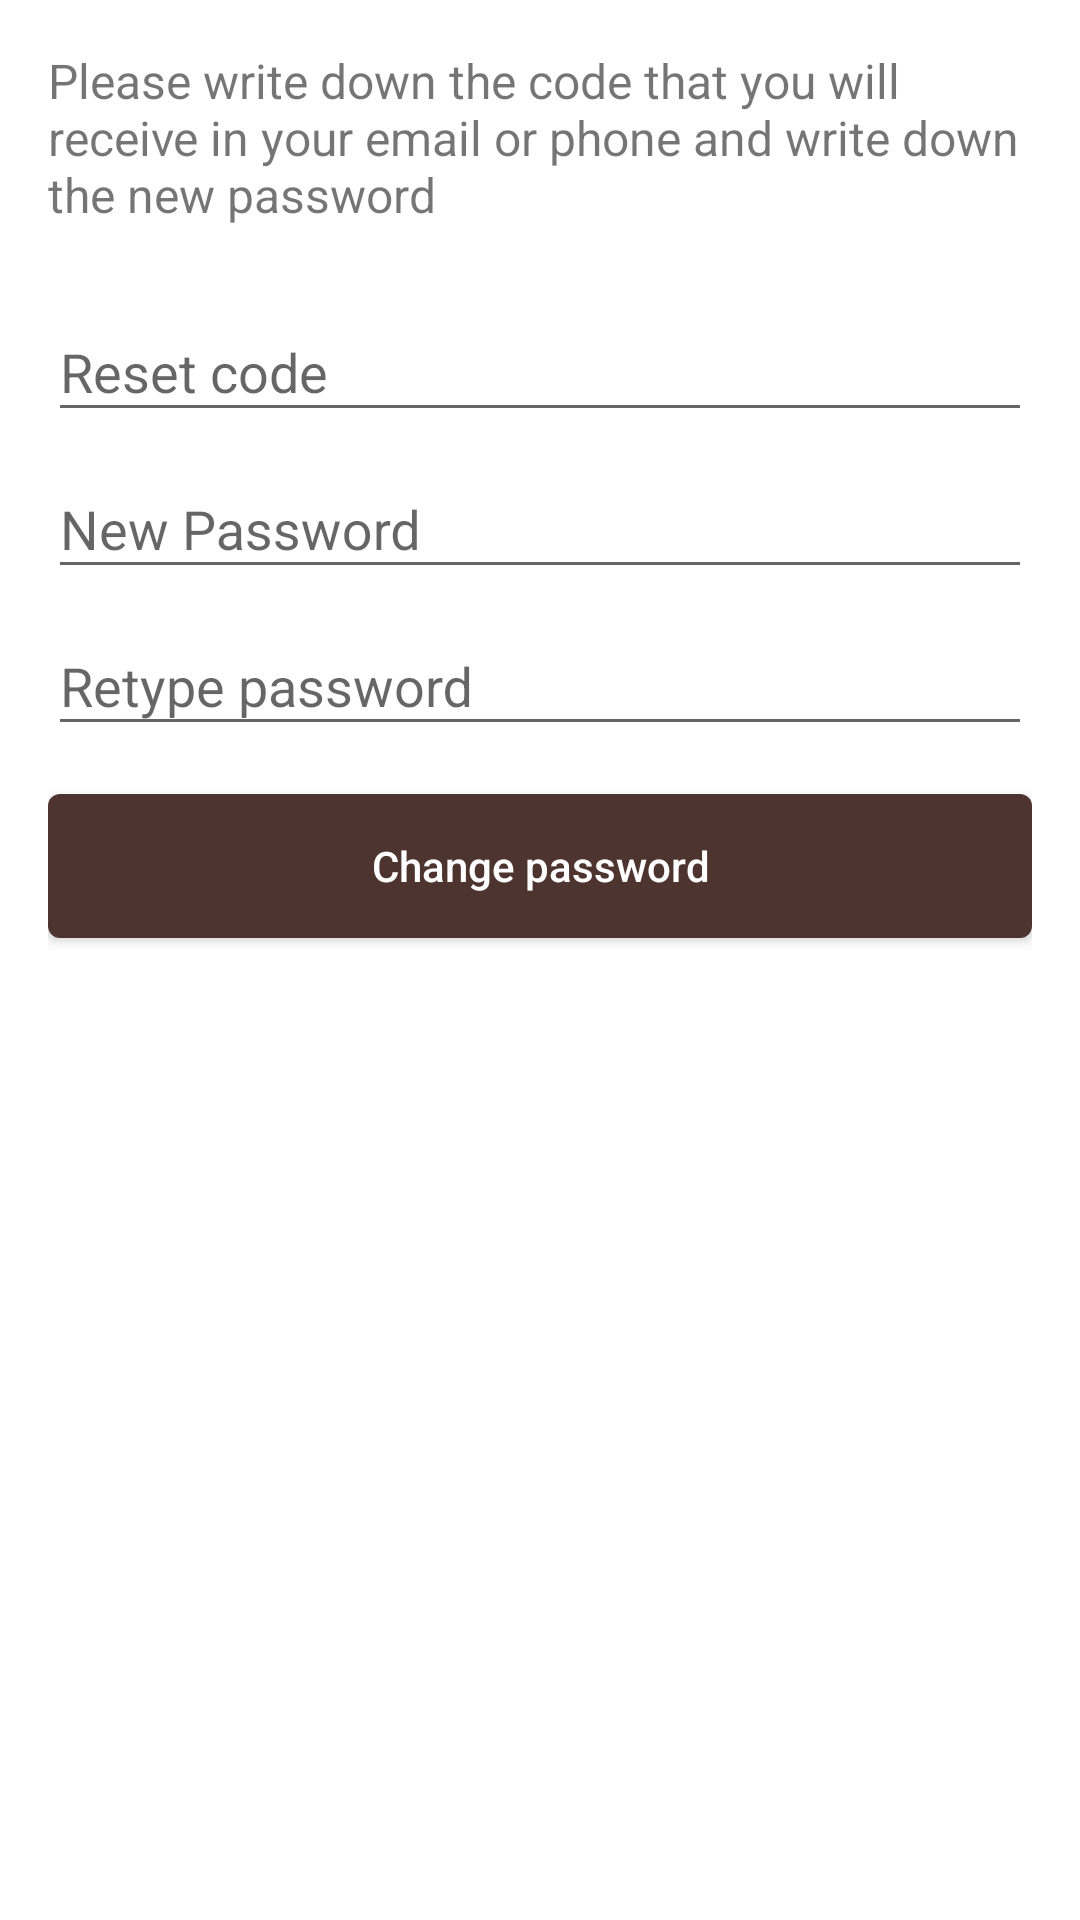

The Android layout XML behind this screen, and the referenced resources:
<!-- AndroidManifest.xml: application theme AppTheme.Launcher -->
<!-- res/layout/activity_forgot_password_reset.xml -->
<?xml version="1.0" encoding="utf-8"?>
<LinearLayout xmlns:android="http://schemas.android.com/apk/res/android"
    android:orientation="vertical"
    android:padding="16dp"
    android:layout_width="match_parent"
    android:layout_height="match_parent"
    android:background="@color/white">

    <TextView
        android:id="@+id/tvForgotPasswordResetDescription"
        android:text="Please write down the code that you will receive in your email or phone and write down the new password"
        android:layout_width="match_parent"
        android:layout_marginBottom="16dp"
        android:textSize="16sp"
        fontPath="@string/fontRobotoSlabLight"
        android:layout_height="wrap_content" />

    <com.google.android.material.textfield.TextInputLayout
        android:layout_width="match_parent"
        android:layout_height="wrap_content">

        <EditText
            android:id="@+id/etForgotPasswordResetCode"
            android:hint="Reset code"
            android:imeOptions="actionNext"
            android:maxLines="1"
            fontPath="@string/fontRobotoSlabRegular"
            android:scrollHorizontally="true"
            android:inputType="text"
            android:layout_width="match_parent"
            android:layout_height="wrap_content" />

    </com.google.android.material.textfield.TextInputLayout>

    <com.google.android.material.textfield.TextInputLayout
        android:layout_width="match_parent"
        android:layout_height="wrap_content">
        <EditText
            android:id="@+id/etForgotPasswordResetNew"
            android:hint="New Password"
            android:imeOptions="actionNext"
            android:maxLines="1"
            fontPath="@string/fontRobotoSlabRegular"
            android:scrollHorizontally="true"
            android:inputType="textPassword"
            android:layout_width="match_parent"
            android:layout_height="wrap_content" />
    </com.google.android.material.textfield.TextInputLayout>

    <com.google.android.material.textfield.TextInputLayout
        android:layout_width="match_parent"
        android:layout_height="wrap_content">
        <EditText
            android:id="@+id/etForgotPasswordResetRetype"
            android:hint="Retype password"
            android:imeOptions="actionDone"
            android:maxLines="1"
            fontPath="@string/fontRobotoSlabRegular"
            android:scrollHorizontally="true"
            android:inputType="textPassword"
            android:layout_width="match_parent"
            android:layout_height="wrap_content" />
    </com.google.android.material.textfield.TextInputLayout>

    <Button
        android:id="@+id/bnForgotPasswordChange"
        android:text="Change password"
        fontPath="@string/fontRobotoSlabBold"
        android:textAllCaps="false"
        android:layout_marginTop="16dp"
        android:layout_width="match_parent"
        android:background="@drawable/rectangle_round_corner"
        android:textColor="@color/white"
        android:layout_height="wrap_content" />

</LinearLayout>
<!-- resources referenced by this layout -->
<resources>
  <color name="white">#FFFFFF</color>
  <!-- drawable rectangle_round_corner (drawable) -->
  <?xml version="1.0" encoding="utf-8"?>
  <selector xmlns:android="http://schemas.android.com/apk/res/android">
      <item>
          <shape android:shape="rectangle">
              
              <solid android:color="@color/brown_800"/>
              
              <corners android:radius="4dp"/>
          </shape>
      </item>
  </selector>
  <string name="fontRobotoSlabBold">fonts/RobotoSlab-Bold.ttf</string>
  <string name="fontRobotoSlabLight">fonts/RobotoSlab-Light.ttf</string>
  <string name="fontRobotoSlabRegular">fonts/RobotoSlab-Regular.ttf</string>
  <style name="AppTheme.Launcher">
          <item name="android:windowBackground">@drawable/app_launcher_background</item>
          <item name="colorPrimary">@color/colorPrimary</item>
          <item name="colorPrimaryDark">@color/colorPrimaryDark</item>
          <item name="colorAccent">@color/colorAccent</item>
      </style>
  <color name="brown_800">#4E342E</color>
  <!-- drawable app_launcher_background (drawable) -->
  <?xml version="1.0" encoding="utf-8"?>
  <layer-list xmlns:android="http://schemas.android.com/apk/res/android" android:opacity="opaque">
      
      <item android:drawable="@color/colorPrimary" />
      
      <item>
          <bitmap
              android:src="@drawable/fishhappy_white"
              android:gravity="center"/>
      </item>
  </layer-list>
  <color name="colorPrimary">@color/brand</color>
  <color name="colorPrimaryDark">#2b1911</color>
  <color name="colorAccent">@color/brown_500</color>
  <!-- drawable fishhappy_white: png bitmap (drawable, 8983 bytes) -->
  <color name="brand">#3a2319</color>
  <color name="brown_500">#795548</color>
</resources>
